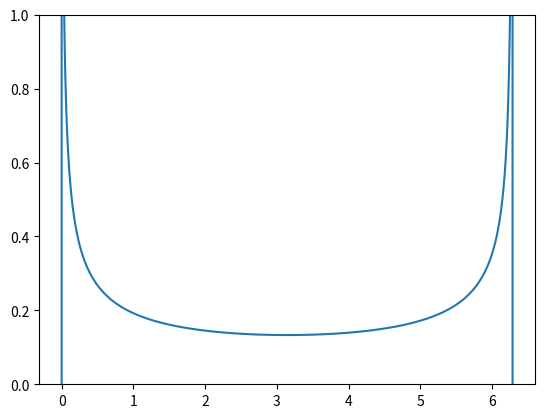

Reproduce this figure in Python.
import numpy as np
import matplotlib.pyplot as plt

numOfParticles = 2 ** 15
theta = [np.pi * k / numOfParticles for k in range(2 * numOfParticles + 1)]

q = 4
delta = 1.0 / q
J = 50

b = pow((0.5 - delta) * np.tan(np.pi * delta) / (J * J * np.pi), delta)

conformalTwoPointFunc = []
for k in range(len(theta)):
    if k == 0 or k == len(theta) - 1:
        conformalTwoPointFunc.append(0)
    else:
        component = b * pow(np.pi / np.sin(theta[k] * 0.5), 2 * delta)
        conformalTwoPointFunc.append(component)

plt.plot(theta, conformalTwoPointFunc)
plt.ylim(0, 1)
plt.show()
